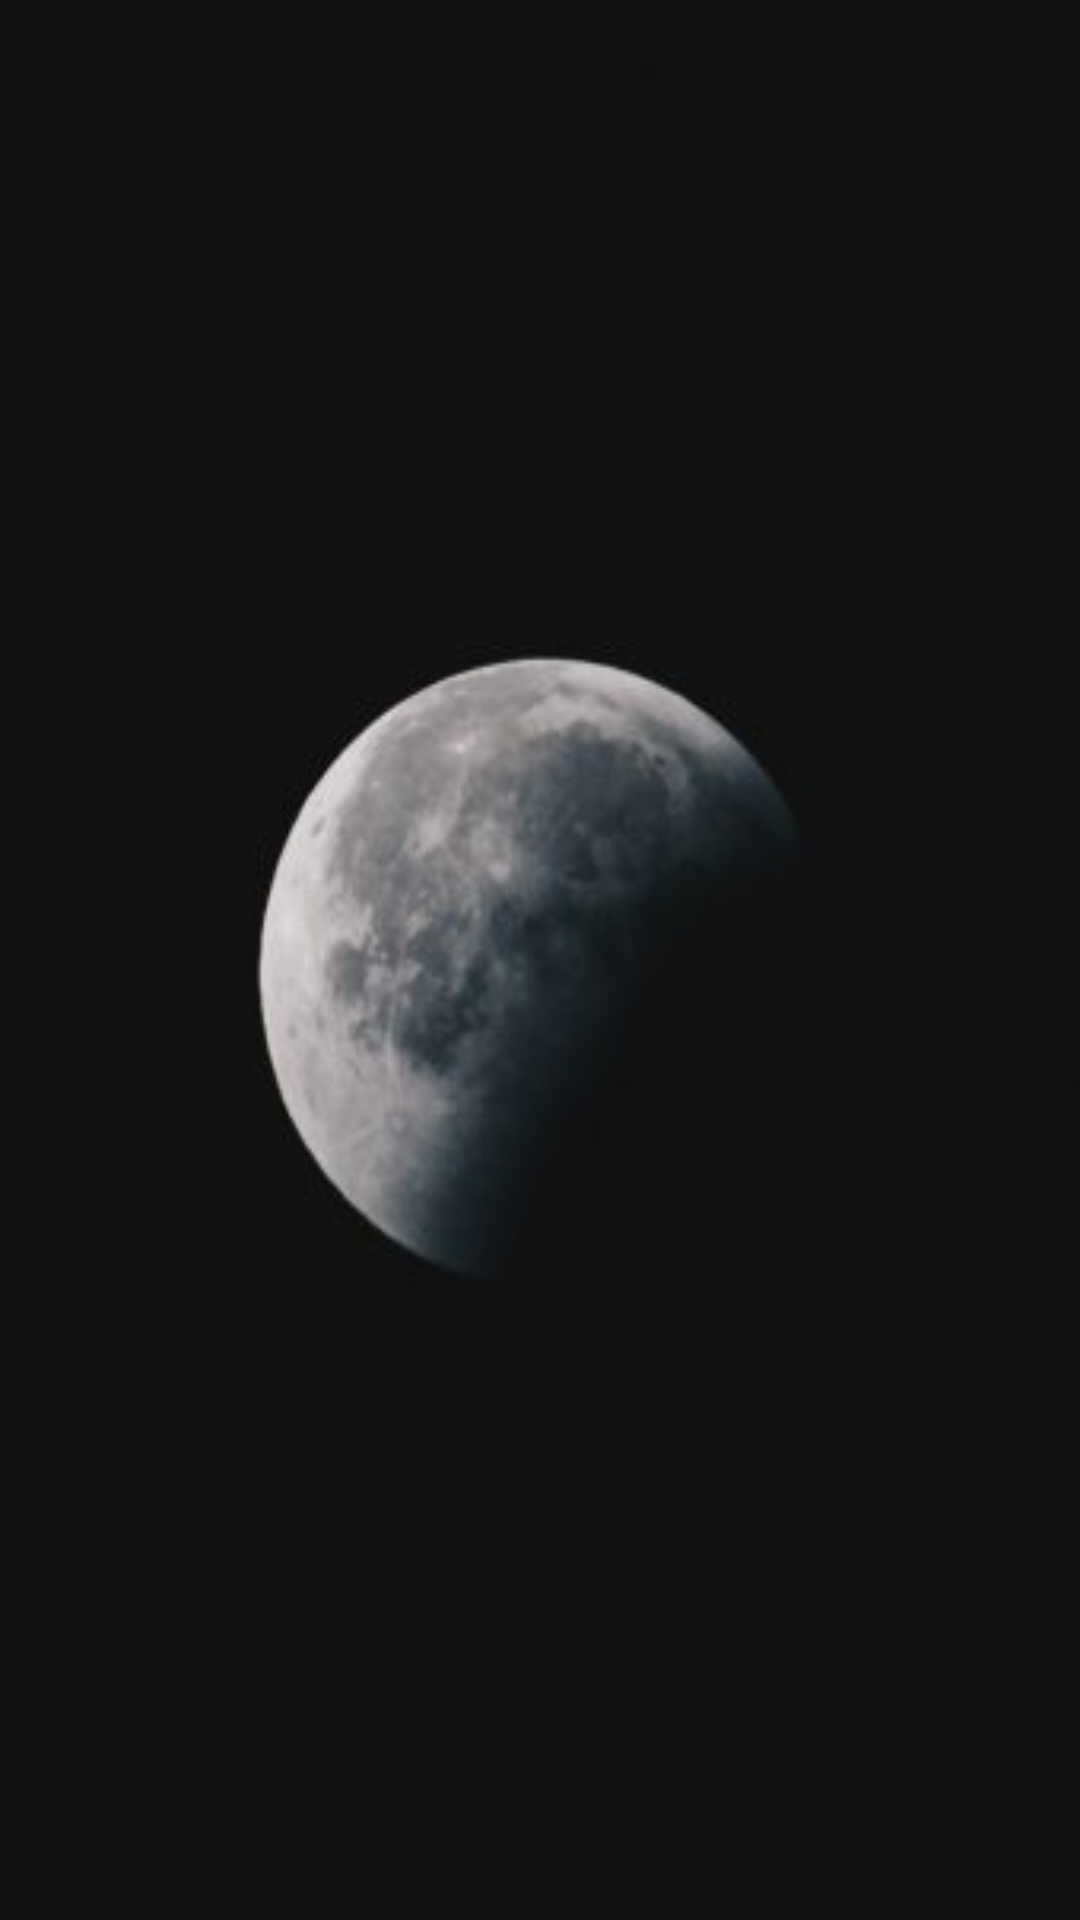

Write the Android layout XML for this screen, with the resource values it uses.
<!-- AndroidManifest.xml: application theme AppTheme -->
<!-- res/layout/fragment_moon.xml -->
<?xml version="1.0" encoding="utf-8"?>
<FrameLayout xmlns:android="http://schemas.android.com/apk/res/android"
    xmlns:app="http://schemas.android.com/apk/res-auto"
    xmlns:tools="http://schemas.android.com/tools"
    android:layout_width="match_parent"
    android:layout_height="match_parent"
    tools:context=".MoonFragment">

    <ImageView
        android:id="@+id/imgLuna"
        android:layout_width="match_parent"
        android:layout_height="match_parent"
        android:contentDescription="@string/luna"
        android:scaleType="fitXY"
        android:src="@drawable/luna" />
</FrameLayout>
<!-- resources referenced by this layout -->
<resources>
  <!-- drawable luna: jpg bitmap (drawable, 7073 bytes) -->
  <string name="luna">Luna</string>
  <style name="AppTheme" parent="Theme.AppCompat.Light.DarkActionBar">
          
          <item name="colorPrimary">@color/colorPrimary</item>
          <item name="colorPrimaryDark">@color/colorPrimaryDark</item>
          <item name="colorAccent">@color/colorAccent</item>
      </style>
  <!-- not gathered from this repository: default colours our renderer supplied (Android Studio template values) -->
  <color name="colorPrimary">#FF6200EE</color>
  <color name="colorPrimaryDark">#FF3700B3</color>
  <color name="colorAccent">#FF03DAC5</color>
</resources>
